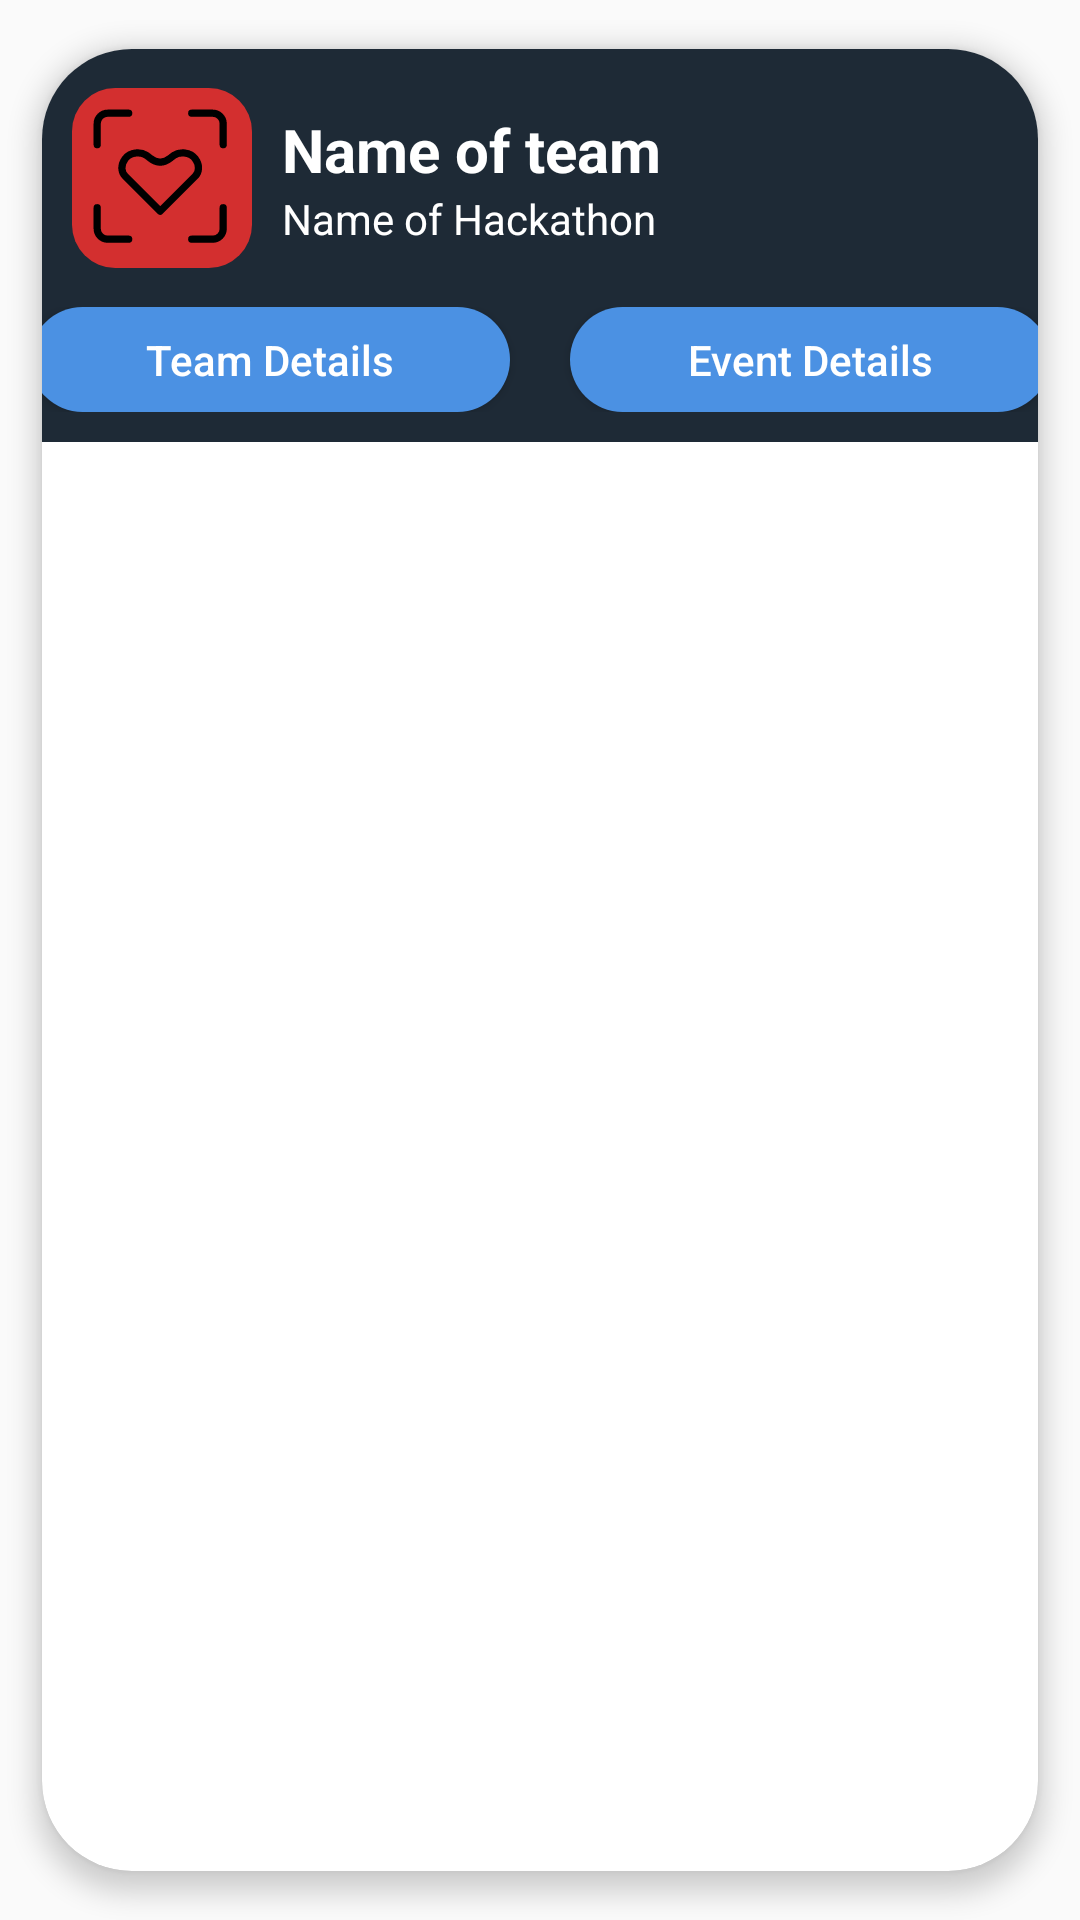

Android layout source for this screen:
<!-- AndroidManifest.xml: application theme Theme.HackVerse -->
<!-- res/layout/recyclerpendingregistrations_items.xml -->
<?xml version="1.0" encoding="utf-8"?>
<androidx.cardview.widget.CardView xmlns:android="http://schemas.android.com/apk/res/android"
    android:layout_width="match_parent"
    android:layout_height="wrap_content"
    xmlns:app="http://schemas.android.com/apk/res-auto"
    android:id="@+id/vwcard"
    app:cardCornerRadius="30dp"
    app:cardElevation="5dp"
    app:cardUseCompatPadding="true"
    >

    <RelativeLayout
        android:layout_width="match_parent"
        android:layout_height="wrap_content"
        android:background="#1E2A36"
        >

        <LinearLayout
            android:layout_width="match_parent"
            android:layout_height="wrap_content"
            android:orientation="vertical"
            >
        <LinearLayout
            android:layout_width="match_parent"
            android:layout_height="wrap_content"
            android:orientation="horizontal"
            android:gravity="center_vertical"
            >
        <com.google.android.material.imageview.ShapeableImageView
            android:id="@+id/imgPEREGthemeC"
            android:layout_width="60dp"
            android:layout_height="60dp"
            android:src="@drawable/healthtech"
            android:layout_marginLeft="10dp"
            android:layout_marginTop="13dp"
            android:layout_marginBottom="13dp"

            />
            <LinearLayout
                android:layout_weight="1"
                android:layout_width="wrap_content"
                android:layout_height="wrap_content"
                android:orientation="vertical"
                android:layout_marginLeft="10dp"
                android:layout_marginRight="5dp"
                android:layout_marginTop="10dp"
                android:layout_marginBottom="10dp"
                >

                <TextView
                    android:id="@+id/txtPEREGteamname"
                    android:layout_width="wrap_content"
                    android:layout_height="wrap_content"
                    android:text="Name of team"
                    android:textSize="20sp"
                    android:textColor="#FFFFFF"
                    android:textStyle="bold"
                    />
                <TextView
                    android:id="@+id/txtPEREGnameofevent"
                    android:layout_width="wrap_content"
                    android:layout_height="wrap_content"
                    android:text="Name of Hackathon"
                    android:textSize="14sp"
                    android:textColor="#FFFFFF"
                    />
            </LinearLayout>

        </LinearLayout>
            <LinearLayout
                android:layout_width="match_parent"
                android:layout_height="wrap_content"
                android:orientation="horizontal"
                android:gravity="center_horizontal"
                android:layout_marginBottom="10dp"
                >
                <Button
                    android:id="@+id/butPRTeamDetails"
                    android:layout_width="160dp"
                    android:layout_height="35dp"
                    android:background="@drawable/btnvlightblue"
                    android:text="Team Details"
                    android:textAllCaps="false"
                    android:textColor="#FFFFFF"
                    android:layout_marginRight="20dp"/>
                <Button
                    android:id="@+id/butPREventDetails"
                    android:layout_width="160dp"
                    android:layout_height="35dp"
                    android:background="@drawable/btnvlightblue"
                    android:text="Event Details"
                    android:textAllCaps="false"
                    android:textColor="#FFFFFF"/>
            </LinearLayout>
        </LinearLayout>
    </RelativeLayout>

</androidx.cardview.widget.CardView>
<!-- resources referenced by this layout -->
<resources>
  <!-- drawable btnvlightblue (drawable) -->
  <shape xmlns:android="http://schemas.android.com/apk/res/android"
      android:shape="rectangle">
  
      
      <solid android:color="#4B91E3" />
  
      
      <corners android:radius="17.5dp" />
  
  </shape>
  <!-- drawable healthtech (drawable) -->
  <vector xmlns:android="http://schemas.android.com/apk/res/android"
      android:width="50dp"
      android:height="50dp"
      android:viewportWidth="50"
      android:viewportHeight="50">
    <path
        android:pathData="M38,0L12,0A12,12 0,0 0,0 12L0,38A12,12 0,0 0,12 50L38,50A12,12 0,0 0,50 38L50,12A12,12 0,0 0,38 0z"
        android:fillColor="#D32F2F"/>
    <path
        android:pathData="M7,33.25V39.083C7,39.857 7.307,40.599 7.854,41.146C8.401,41.693 9.143,42 9.917,42H15.75M33.25,42H39.083C39.857,42 40.599,41.693 41.146,41.146C41.693,40.599 42,39.857 42,39.083V33.25M42,15.75V9.917C42,9.143 41.693,8.401 41.146,7.854C40.599,7.307 39.857,7 39.083,7H33.25M7,15.75V9.917C7,9.143 7.307,8.401 7.854,7.854C8.401,7.307 9.143,7 9.917,7H15.75M34.222,24.5L24.5,34.222L14.778,24.5C13.806,23.528 13.319,21.583 14.778,19.639C16.236,17.694 19.153,17.694 20.611,18.667C22.069,19.639 22.556,20.611 24.5,20.611C26.444,20.611 26.931,19.639 28.389,18.667C29.847,17.694 32.764,17.694 34.222,19.639C35.681,21.583 35.194,23.528 34.222,24.5Z"
        android:strokeLineJoin="round"
        android:strokeWidth="2"
        android:fillColor="#00000000"
        android:strokeColor="#000000"
        android:strokeLineCap="round"/>
  </vector>
  <style name="Theme.HackVerse" parent="Base.Theme.HackVerse" />
  <style name="Base.Theme.HackVerse" parent="Theme.AppCompat.Light.NoActionBar">
          <item name="android:windowIsTranslucent">true</item>
          
          
      </style>
</resources>
